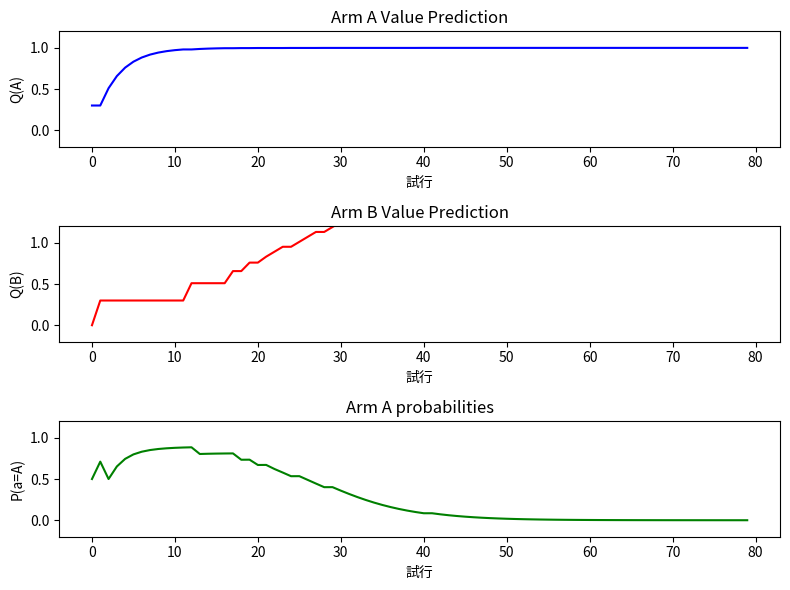

Python code for this plot:
import numpy as np
import random
import matplotlib.pyplot as plt

# このプログラムは各アームの報酬確率を予測するモデル

# バンディット環境を定義
class BanditEnvironment:
    def __init__(self, reward_probs):
        """
        :param reward_probs: 各アームの報酬確率（例: [0.7, 0.3]）
        """
        self.reward_probs = reward_probs

    def pull_arm(self, arm):
        """
        指定されたアームを引き、報酬を返す

        """
        if arm == 0:
            return 1.0
        else:
            return 0.8

# RWモデルを実装
class RWModel:
    def __init__(self, num_arms, learning_rate=0.1):
        """
        :param num_arms: アーム（選べるスロットマシン）の数
        :param learning_rate: 学習率 (a)
        """
        self.num_arms = num_arms
        self.learning_rate = learning_rate
        self.values = np.zeros(num_arms)  # 各アームの価値予測する配列用意
        self.Dopamine = [0,0.2]

    def update(self, arm, reward):
        """
        スロットの価値予測を更新 prediction_error = 報酬予測誤差
        """
        prediction_error = max(reward - self.values[arm]+self.Dopamine[arm],self.Dopamine[arm])
        self.values[arm] += self.learning_rate * prediction_error

        return self.values

    def select_action(self, temperature):
        """
        ソフトマックスポリシーで行動を選択
        """
        probabilities_A = 1 / (1 + np.exp(-temperature * (self.values[0] - self.values[1])))
        probabilities_B = 1 - probabilities_A
        probabilities = np.array([probabilities_A, probabilities_B])

        # 確率分布に基づいてアームを選択
        return np.random.choice(len(self.values), p = probabilities), probabilities

# 実験の実行関数　num_trials: 試行回数, learning_rate: 学習率, temperature: ソフトマックス関数における温度パラメータ
def run_experiment(reward_probs, num_trials=80, learning_rate=0.3, temperature=3.0):
    env = BanditEnvironment(reward_probs)
    agent = RWModel(len(reward_probs), learning_rate)

    probabilities = []
    value = []
    rewards = []
    actions = []
    timevalues = []

    for trial in range(num_trials):
        # action: 選択されたアーム, reward: 報酬
        action,probabilities = agent.select_action(temperature)
        reward = env.pull_arm(action)
        value = agent.update(action, reward)

        rewards.append(reward)
        actions.append(probabilities)
        timevalues.append(value.copy())

    return rewards,actions,agent.values,timevalues

# 実行
reward_probs = [1.0, 1.0]  # 各アームの報酬確率
rewards,actions,final_values,Tvalues = run_experiment(reward_probs)


# 結果の表示
print("累積報酬:", sum(rewards))
print("最終的な価値予測:", final_values)

# グラフの表示
Tvalues = np.array(Tvalues)  # numpy配列に変換
actions = np.array(actions)  # numpy配列に変換
fig, (ax1, ax2, ax3) = plt.subplots(3, 1, figsize=(8, 6))

# アームAの予測値を1つ目のグラフにプロット
ax1.plot(Tvalues[:, 0], label='Arm A', color='blue')
ax1.set_title('Arm A Value Prediction')  # タイトルを設定
ax1.set_ylim(-0.2, 1.2)  # y軸の範囲を設定
ax1.set_xlabel('試行')  # x軸のラベル
ax1.set_ylabel('Q(A)')  # y軸のラベル

# アームBの予測値を2つ目のグラフにプロット
ax2.plot(Tvalues[:, 1], label='Arm B', color='red')
ax2.set_title('Arm B Value Prediction')  # タイトルを設定
ax2.set_ylim(-0.2, 1.2)  # y軸の範囲を設定
ax2.set_xlabel('試行')  # x軸のラベル
ax2.set_ylabel('Q(B)')  # y軸のラベル

# アームA選択確率をグラフにプロット
ax3.plot(actions[:, 0], label='Arm A', color='green')
ax3.set_title('Arm A probabilities')  # タイトルを設定
ax3.set_ylim(-0.2, 1.2)  # y軸の範囲を設定
ax3.set_xlabel('試行')  # x軸のラベル
ax3.set_ylabel('P(a=A)')  # y軸のラベル

# グラフを表示
plt.tight_layout()  # グラフ間の間隔を調整
plt.show()